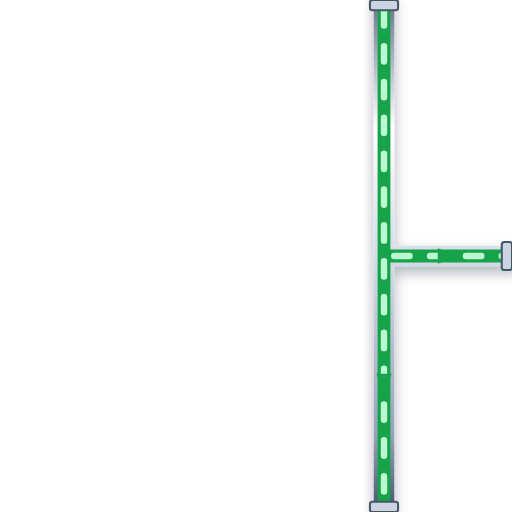
t = 0.00 s
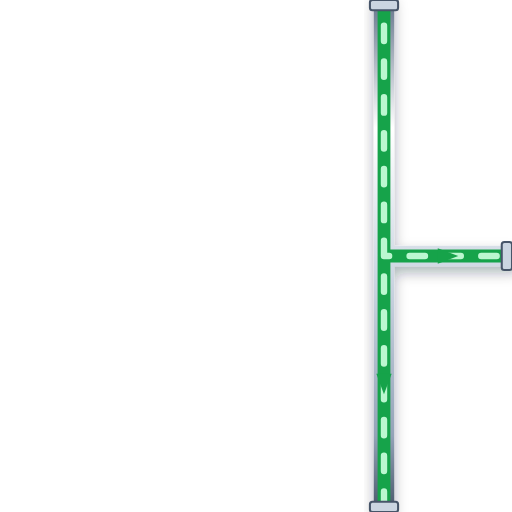
t = 0.20 s
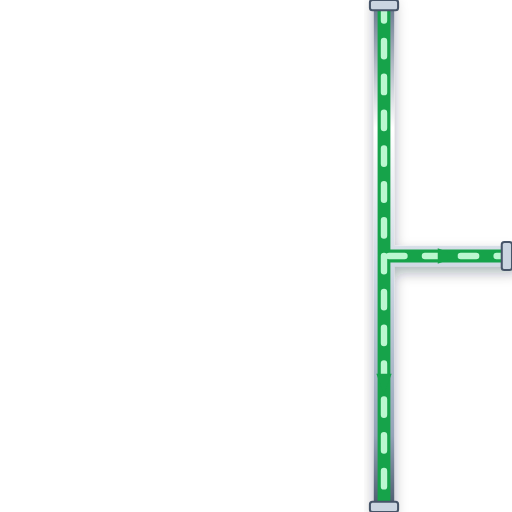
t = 0.40 s
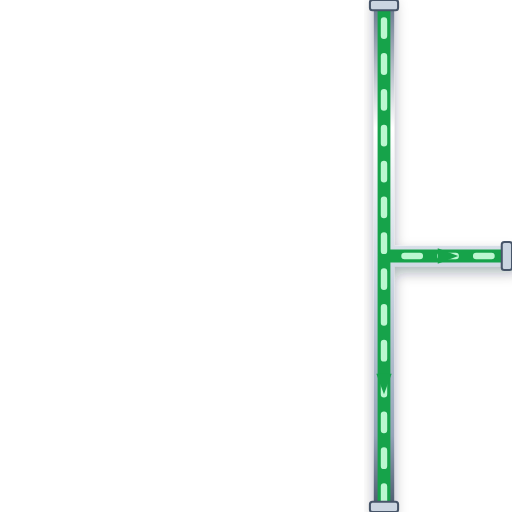
t = 0.60 s

The animated SVG that drew these frames (rendered in a browser with its animation timeline set to each time). Animation: 1 CSS @keyframes rule; one cycle of 0.80 s, repeats indefinitely.

<svg xmlns="http://www.w3.org/2000/svg" viewBox="0 0 200 200" width="200" height="200">
  <defs>
    <style>
      @keyframes p-flow-anim {
        from { stroke-dashoffset: 24; } to { stroke-dashoffset: 0; }
      }
      .anim-p-flow {
        stroke-dasharray: 6 8;
        animation: p-flow-anim 0.8s linear infinite;
      }
    </style>
    <filter id="ssPipeShadow" x="-15%" y="-15%" width="130%" height="130%">
      <feDropShadow dx="0" dy="2.5" stdDeviation="2.5" flood-color="#0f172a" flood-opacity="0.32" />
    </filter>
    <linearGradient id="ssPipeGradH" x1="0%" y1="0%" x2="0%" y2="100%">
      <stop offset="0%" stop-color="#64748b" /><stop offset="25%" stop-color="#ffffff" />
      <stop offset="55%" stop-color="#cbd5e1" /><stop offset="85%" stop-color="#94a3b8" /><stop offset="100%" stop-color="#475569" />
    </linearGradient>
  </defs>

  <!-- Stainless Steel 316 Outer Casing (8px with 3D Drop Shadow) -->
  <path d="M 150 0 L 150 200 M 150 100 L 200 100" stroke="url(#ssPipeGradH)" stroke-width="8" fill="none" stroke-linecap="round" stroke-linejoin="round" filter="url(#ssPipeShadow)"/>

  <!-- Process Fluid Core (5px) -->
  <path d="M 150 0 L 150 200 M 150 100 L 200 100" stroke="#16A34A" stroke-width="5" fill="none" stroke-linecap="round" stroke-linejoin="round"/>

  <!-- Animated Fluid Flow Stream Dashes (2.5px) -->
  <path d="M 150 0 L 150 200 M 150 100 L 200 100" stroke="#BBF7D0" stroke-width="2.5" fill="none" stroke-linejoin="round" stroke-linecap="round" class="anim-p-flow"/>

  <!-- Directional Flow Arrow -->
  <polygon points="147,146 150,154 153,146" fill="#16A34A" /> <polygon points="171,97 179,100 171,103" fill="#16A34A" />

  <!-- ANSI Flange Connection Collars -->
  <rect x="144.5" y="0" width="11" height="4" rx="1" fill="#cbd5e1" stroke="#475569" stroke-width="0.8"/>
  <rect x="144.5" y="196" width="11" height="4" rx="1" fill="#cbd5e1" stroke="#475569" stroke-width="0.8"/>
  <rect x="196" y="94.5" width="4" height="11" rx="1" fill="#cbd5e1" stroke="#475569" stroke-width="0.8"/>
</svg>
